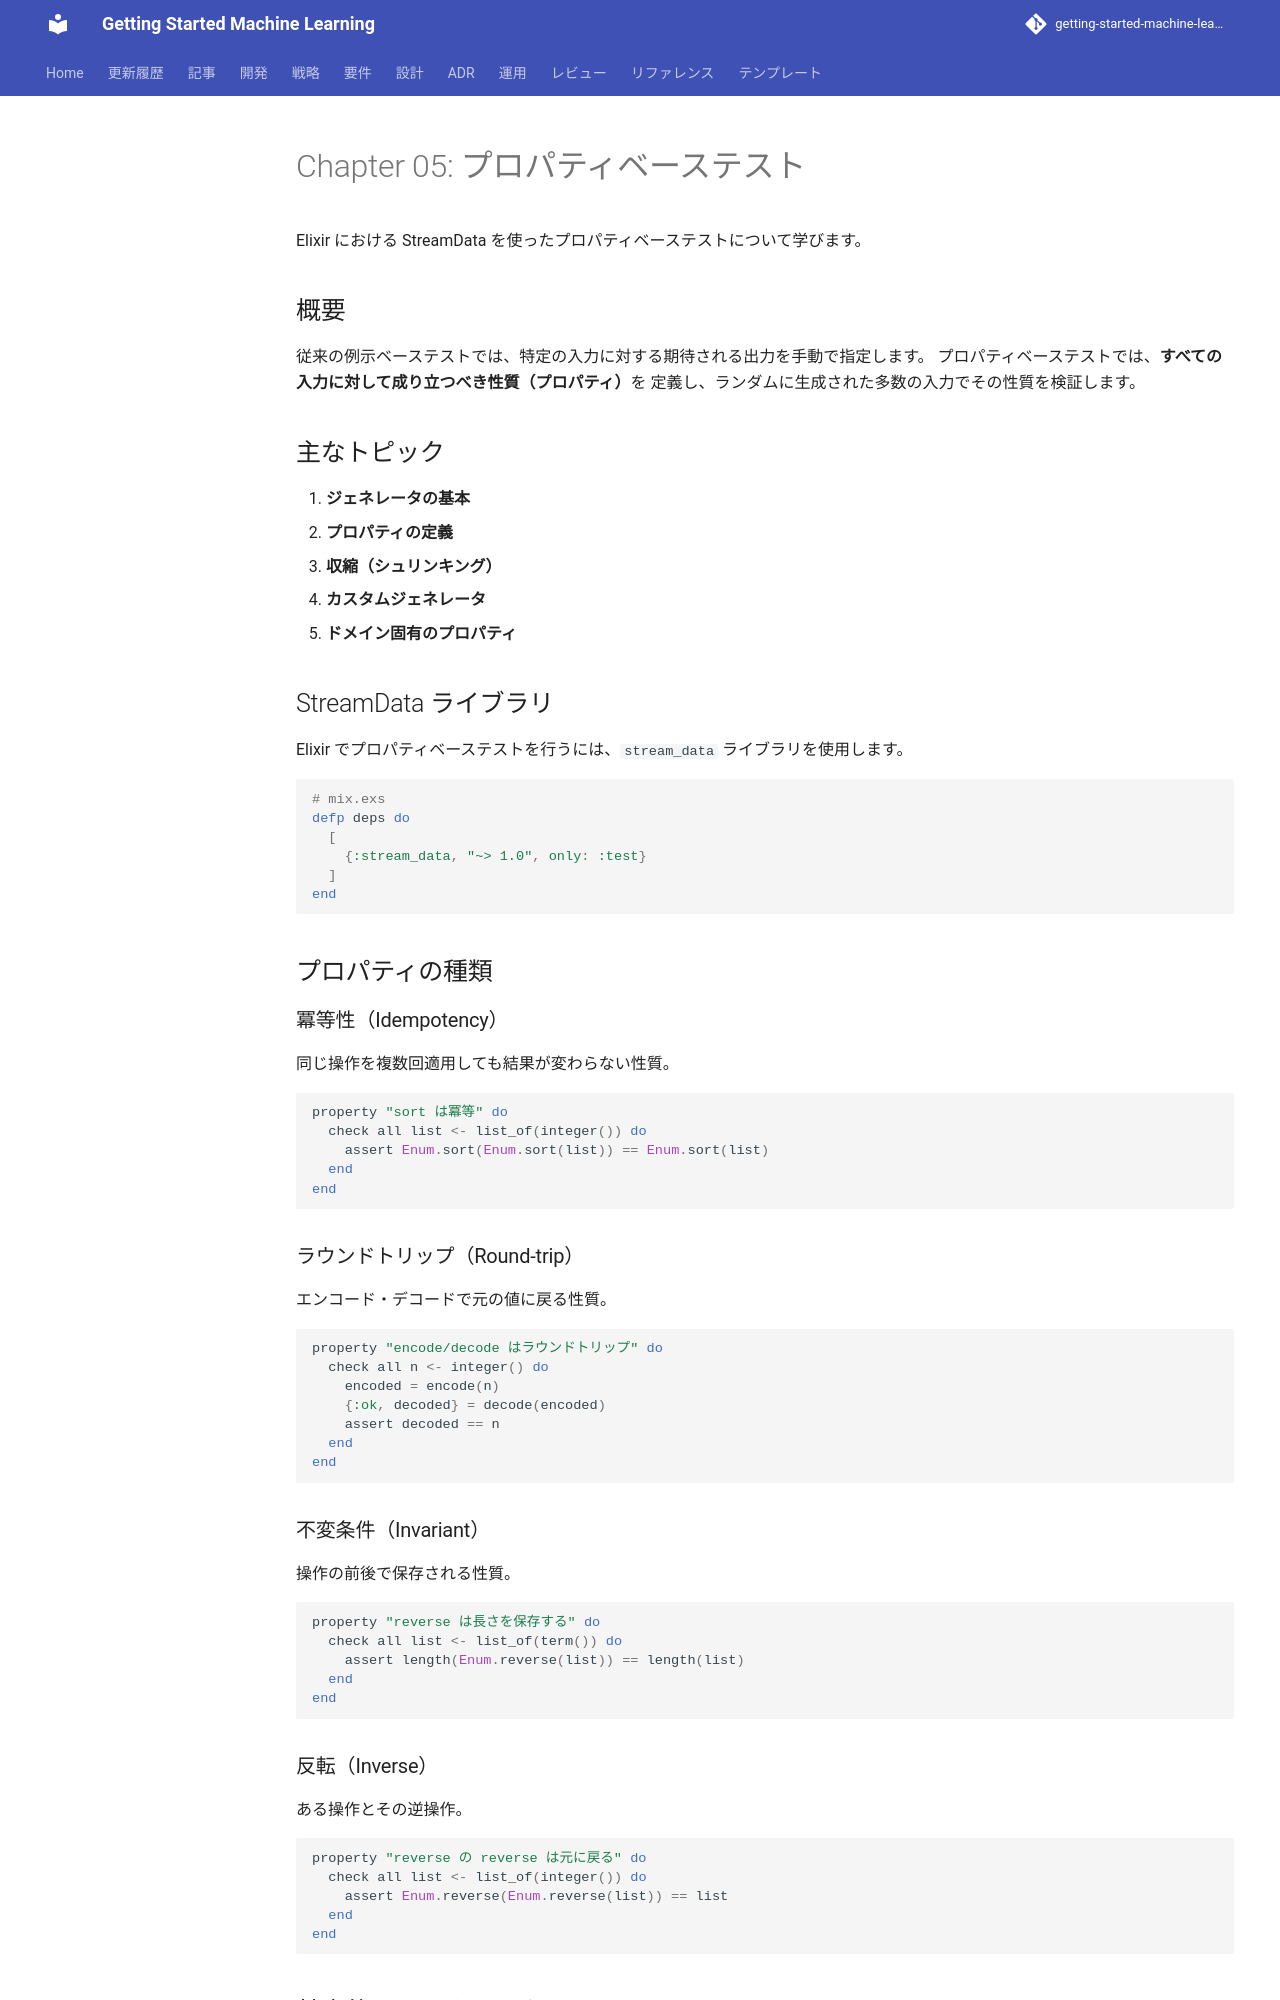

repository: k2works/getting-started-machine-learning · page: article/functional-desgin-ppp/elixir/05-property-based-testing/index.html · generator: mkdocs

---
type: Article
title: "Chapter 05: プロパティベーステスト"
description: "Elixir における StreamData を使ったプロパティベーステストについて学びます。"
tags: [article, functional-desgin-ppp, elixir]
status: stable
generated: { by: human:kakimomokuri, at: 2026-03-24T05:22:28Z }
---

# Chapter 05: プロパティベーステスト

Elixir における StreamData を使ったプロパティベーステストについて学びます。

## 概要

従来の例示ベーステストでは、特定の入力に対する期待される出力を手動で指定します。
プロパティベーステストでは、**すべての入力に対して成り立つべき性質（プロパティ）**を
定義し、ランダムに生成された多数の入力でその性質を検証します。

## 主なトピック

1. **ジェネレータの基本**
2. **プロパティの定義**
3. **収縮（シュリンキング）**
4. **カスタムジェネレータ**
5. **ドメイン固有のプロパティ**

## StreamData ライブラリ

Elixir でプロパティベーステストを行うには、`stream_data` ライブラリを使用します。

```elixir
# mix.exs
defp deps do
  [
    {:stream_data, "~> 1.0", only: :test}
  ]
end
```

## プロパティの種類

### 冪等性（Idempotency）

同じ操作を複数回適用しても結果が変わらない性質。

```elixir
property "sort は冪等" do
  check all list <- list_of(integer()) do
    assert Enum.sort(Enum.sort(list)) == Enum.sort(list)
  end
end
```

### ラウンドトリップ（Round-trip）

エンコード・デコードで元の値に戻る性質。

```elixir
property "encode/decode はラウンドトリップ" do
  check all n <- integer() do
    encoded = encode(n)
    {:ok, decoded} = decode(encoded)
    assert decoded == n
  end
end
```

### 不変条件（Invariant）

操作の前後で保存される性質。

```elixir
property "reverse は長さを保存する" do
  check all list <- list_of(term()) do
    assert length(Enum.reverse(list)) == length(list)
  end
end
```

### 反転（Inverse）

ある操作とその逆操作。

```elixir
property "reverse の reverse は元に戻る" do
  check all list <- list_of(integer()) do
    assert Enum.reverse(Enum.reverse(list)) == list
  end
end
```
